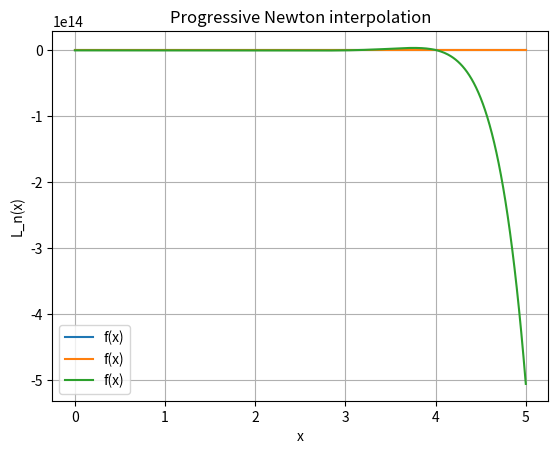

Source code (Python):
import numpy as np
import matplotlib.pyplot as plt


def progressive_newton_interpolation(x_list, y, x):
    n = len(y) - 1
    h = (x_list[-1] - x_list[0]) / n
    t = (x - x_list[0]) / h
    s = t
    L_n = y[0]

    for i in range(1, n + 1):
        for j in range(n, i - 1, -1):
            y[j] = y[j] - y[j - 1]

        if i > 1:
            s *= (t - i + 1) / i

        L_n += y[i] * s

    return L_n


def function_1(x):
    return x ** 4 - 12 * x ** 3 + 30 * x ** 2 + 12


def least_squares_method(n, m, x_, x, y):
    print("x= ", x)
    print("h= ", h)

    B = np.zeros((m + 1, m + 1))
    for i in range(m + 1):
        for j in range(m + 1):
            B[i, j] = sum(x[k] ** (i + j) for k in range(n + 1))
    print("B= ", B)

    f = np.zeros(m + 1)
    for i in range(m + 1):
        f[i] = sum(y[k] * x[k] ** i for k in range(n + 1))
    print("f= ", f)

    a = np.linalg.solve(B, f)
    print("a= ", a)

    print("Without Horner P(x)= ", sum(a[i] * x_ ** i for i in range(m + 1)))

    return a


def horner_method(c, x_):
    d = c[len(c) - 1]
    for i in range(len(c) - 2, -1, -1):
        d = d * x_ + c[i]
    return d


def plot_polynomial(x_values, y_values, y_text, title):
    plt.plot(x_values, y_values, label='f(x)')
    plt.xlabel('x')
    plt.ylabel(y_text)
    plt.title(title)
    plt.legend()
    plt.grid(True)
    plt.show()


if __name__ == "__main__":
    print("Progressive Newton interpolation")
    x_list = [0, 1, 2, 3, 4, 5]
    fx_list = [50, 47, -2, -121, -310, -545]
    x = 1.5

    # x_list = [0, 2, 4, 6]
    # fx_list = [1, -3, 49, 253]
    # x=1

    result = progressive_newton_interpolation(x_list, fx_list, x)
    print("L_n(x) =", result)
    print("|L_x- f(x)| =", abs(result - function_1(x)))

    a = 0
    b = 5
    n = 5
    m = 5
    x_ = 1.5
    h = (b - a) / n
    x = [a + i * h for i in range(n + 1)]
    y = [function_1(x[i]) for i in range(n + 1)]
    c = least_squares_method(n, m, x_, x, y)
    result = horner_method(c, x_)

    print("With Horner P(x)= ", result)

    print("|P(x)- f(x)| =", abs(result - function_1(x_)))

    difference = sum(abs(horner_method(c, x_el) - function_1(x_el)) for x_el in x)
    print("Sum of differences= ", difference)

    x_values = np.linspace(0, 5, 400)
    y_values = function_1(x_values)
    plot_polynomial(x_values, y_values, "f(x)", "Function")

    x_values = np.linspace(0, 5, 400)
    y_values = [horner_method(c, x_el) for x_el in x_values]
    plot_polynomial(x_values, y_values, "P(x)", "Least squares method")

    x_values = np.linspace(0, 5, 400)
    y_values = [progressive_newton_interpolation(x_list, fx_list, x_el) for x_el in x_values]
    plot_polynomial(x_values, y_values, "L_n(x)", "Progressive Newton interpolation")